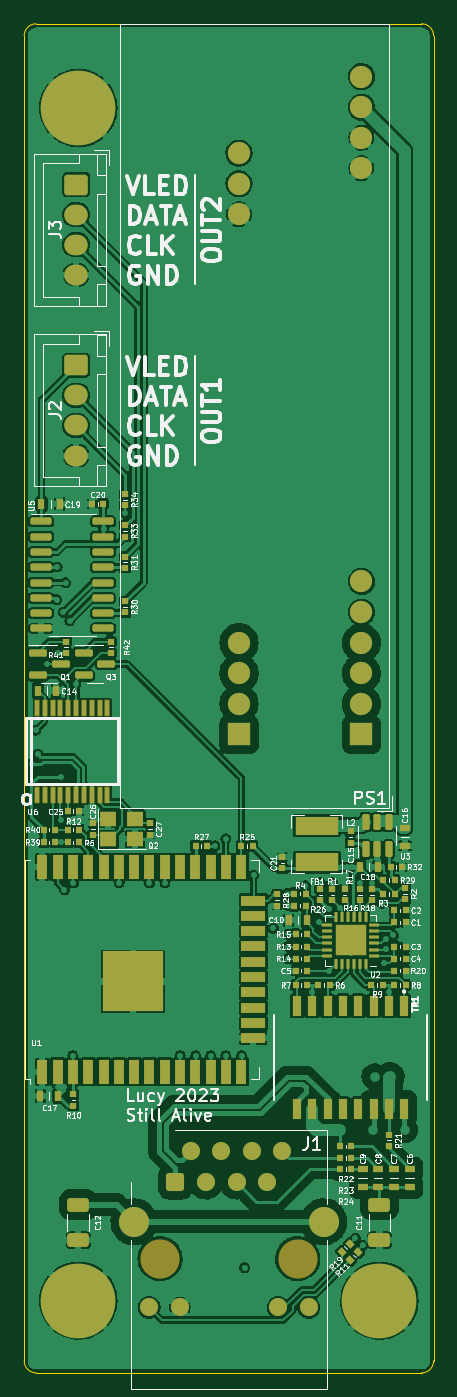
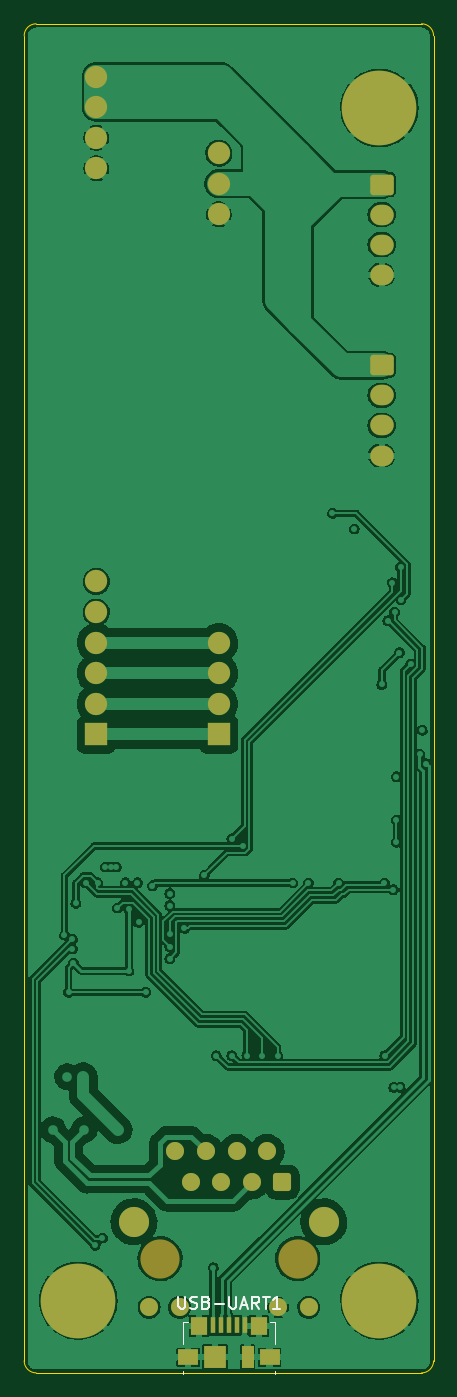
Circuit board: 11 layer files. Board 34.0 x 112.0 mm.
- bottom_copper: poe-led-bars-B_Cu.gbr (222427 bytes)
- bottom_mask: poe-led-bars-B_Mask.gbr (3135 bytes)
- paste: poe-led-bars-B_Paste.gbr (945 bytes)
- bottom_silk: poe-led-bars-B_Silkscreen.gbr (3145 bytes)
- outline: poe-led-bars-Edge_Cuts.gbr (995 bytes)
- top_copper: poe-led-bars-F_Cu.gbr (366173 bytes)
- top_mask: poe-led-bars-F_Mask.gbr (12118 bytes)
- paste: poe-led-bars-F_Paste.gbr (10541 bytes)
- top_silk: poe-led-bars-F_Silkscreen.gbr (87696 bytes)
- inner_copper: poe-led-bars-In1_Cu.gbr (259661 bytes)
- inner_copper: poe-led-bars-In2_Cu.gbr (194201 bytes)

=== bottom_copper: poe-led-bars-B_Cu.gbr (222427 bytes, source omitted) ===
=== bottom_mask: poe-led-bars-B_Mask.gbr (3135 bytes, source withheld) ===
=== paste: poe-led-bars-B_Paste.gbr ===
%TF.GenerationSoftware,KiCad,Pcbnew,(6.0.10-0)*%
%TF.CreationDate,2023-02-06T00:02:57-08:00*%
%TF.ProjectId,poe-led-bars,706f652d-6c65-4642-9d62-6172732e6b69,rev?*%
%TF.SameCoordinates,Original*%
%TF.FileFunction,Paste,Bot*%
%TF.FilePolarity,Positive*%
%FSLAX46Y46*%
G04 Gerber Fmt 4.6, Leading zero omitted, Abs format (unit mm)*
G04 Created by KiCad (PCBNEW (6.0.10-0)) date 2023-02-06 00:02:57*
%MOMM*%
%LPD*%
G01*
G04 APERTURE LIST*
%ADD10R,1.800000X1.900000*%
%ADD11R,1.425000X1.550000*%
%ADD12R,1.000000X1.900000*%
%ADD13R,1.650000X1.300000*%
%ADD14R,0.450000X1.380000*%
G04 APERTURE END LIST*
D10*
%TO.C,USB-UART1*%
X101150000Y-148700000D03*
D11*
X97512500Y-146125000D03*
D12*
X98450000Y-148700000D03*
D13*
X96625000Y-148700000D03*
D11*
X102487500Y-146125000D03*
D13*
X103375000Y-148700000D03*
D14*
X101300000Y-146040000D03*
X100650000Y-146040000D03*
X100000000Y-146040000D03*
X99350000Y-146040000D03*
X98700000Y-146040000D03*
%TD*%
M02*

=== bottom_silk: poe-led-bars-B_Silkscreen.gbr ===
%TF.GenerationSoftware,KiCad,Pcbnew,(6.0.10-0)*%
%TF.CreationDate,2023-02-06T00:02:57-08:00*%
%TF.ProjectId,poe-led-bars,706f652d-6c65-4642-9d62-6172732e6b69,rev?*%
%TF.SameCoordinates,Original*%
%TF.FileFunction,Legend,Bot*%
%TF.FilePolarity,Positive*%
%FSLAX46Y46*%
G04 Gerber Fmt 4.6, Leading zero omitted, Abs format (unit mm)*
G04 Created by KiCad (PCBNEW (6.0.10-0)) date 2023-02-06 00:02:57*
%MOMM*%
%LPD*%
G01*
G04 APERTURE LIST*
%ADD10C,0.150000*%
%ADD11C,0.120000*%
G04 APERTURE END LIST*
D10*
%TO.C,USB-UART1*%
X104190476Y-143652380D02*
X104190476Y-144461904D01*
X104142857Y-144557142D01*
X104095238Y-144604761D01*
X104000000Y-144652380D01*
X103809523Y-144652380D01*
X103714285Y-144604761D01*
X103666666Y-144557142D01*
X103619047Y-144461904D01*
X103619047Y-143652380D01*
X103190476Y-144604761D02*
X103047619Y-144652380D01*
X102809523Y-144652380D01*
X102714285Y-144604761D01*
X102666666Y-144557142D01*
X102619047Y-144461904D01*
X102619047Y-144366666D01*
X102666666Y-144271428D01*
X102714285Y-144223809D01*
X102809523Y-144176190D01*
X103000000Y-144128571D01*
X103095238Y-144080952D01*
X103142857Y-144033333D01*
X103190476Y-143938095D01*
X103190476Y-143842857D01*
X103142857Y-143747619D01*
X103095238Y-143700000D01*
X103000000Y-143652380D01*
X102761904Y-143652380D01*
X102619047Y-143700000D01*
X101857142Y-144128571D02*
X101714285Y-144176190D01*
X101666666Y-144223809D01*
X101619047Y-144319047D01*
X101619047Y-144461904D01*
X101666666Y-144557142D01*
X101714285Y-144604761D01*
X101809523Y-144652380D01*
X102190476Y-144652380D01*
X102190476Y-143652380D01*
X101857142Y-143652380D01*
X101761904Y-143700000D01*
X101714285Y-143747619D01*
X101666666Y-143842857D01*
X101666666Y-143938095D01*
X101714285Y-144033333D01*
X101761904Y-144080952D01*
X101857142Y-144128571D01*
X102190476Y-144128571D01*
X101190476Y-144271428D02*
X100428571Y-144271428D01*
X99952380Y-143652380D02*
X99952380Y-144461904D01*
X99904761Y-144557142D01*
X99857142Y-144604761D01*
X99761904Y-144652380D01*
X99571428Y-144652380D01*
X99476190Y-144604761D01*
X99428571Y-144557142D01*
X99380952Y-144461904D01*
X99380952Y-143652380D01*
X98952380Y-144366666D02*
X98476190Y-144366666D01*
X99047619Y-144652380D02*
X98714285Y-143652380D01*
X98380952Y-144652380D01*
X97476190Y-144652380D02*
X97809523Y-144176190D01*
X98047619Y-144652380D02*
X98047619Y-143652380D01*
X97666666Y-143652380D01*
X97571428Y-143700000D01*
X97523809Y-143747619D01*
X97476190Y-143842857D01*
X97476190Y-143985714D01*
X97523809Y-144080952D01*
X97571428Y-144128571D01*
X97666666Y-144176190D01*
X98047619Y-144176190D01*
X97190476Y-143652380D02*
X96619047Y-143652380D01*
X96904761Y-144652380D02*
X96904761Y-143652380D01*
X95761904Y-144652380D02*
X96333333Y-144652380D01*
X96047619Y-144652380D02*
X96047619Y-143652380D01*
X96142857Y-143795238D01*
X96238095Y-143890476D01*
X96333333Y-143938095D01*
D11*
X103810000Y-147560000D02*
X103810000Y-145790000D01*
X103810000Y-145790000D02*
X103430000Y-145790000D01*
X96190000Y-145790000D02*
X96190000Y-147560000D01*
X96190000Y-149840000D02*
X96190000Y-150100000D01*
X103810000Y-150100000D02*
X103810000Y-149840000D01*
X96190000Y-145790000D02*
X96570000Y-145790000D01*
%TD*%
M02*

=== outline: poe-led-bars-Edge_Cuts.gbr ===
%TF.GenerationSoftware,KiCad,Pcbnew,(6.0.10-0)*%
%TF.CreationDate,2023-02-06T00:02:57-08:00*%
%TF.ProjectId,poe-led-bars,706f652d-6c65-4642-9d62-6172732e6b69,rev?*%
%TF.SameCoordinates,Original*%
%TF.FileFunction,Profile,NP*%
%FSLAX46Y46*%
G04 Gerber Fmt 4.6, Leading zero omitted, Abs format (unit mm)*
G04 Created by KiCad (PCBNEW (6.0.10-0)) date 2023-02-06 00:02:57*
%MOMM*%
%LPD*%
G01*
G04 APERTURE LIST*
%TA.AperFunction,Profile*%
%ADD10C,0.100000*%
%TD*%
G04 APERTURE END LIST*
D10*
X115992893Y-149992893D02*
G75*
G03*
X116992893Y-148992893I1J999999D01*
G01*
X116992893Y-39007107D02*
G75*
G03*
X115992893Y-38007107I-999999J1D01*
G01*
X84007107Y-38007107D02*
G75*
G03*
X83007107Y-39007107I-1J-999999D01*
G01*
X83007107Y-148992893D02*
G75*
G03*
X84007107Y-149992893I999999J-1D01*
G01*
X115992893Y-149992893D02*
X84007107Y-149992893D01*
X83007107Y-148992893D02*
X83007107Y-39007107D01*
X84007107Y-38007107D02*
X115992893Y-38007107D01*
X116992893Y-39007107D02*
X116992893Y-148992893D01*
M02*

=== top_copper: poe-led-bars-F_Cu.gbr (366173 bytes, source omitted) ===
=== top_mask: poe-led-bars-F_Mask.gbr (12118 bytes, source omitted) ===
=== paste: poe-led-bars-F_Paste.gbr (10541 bytes, source omitted) ===
=== top_silk: poe-led-bars-F_Silkscreen.gbr (87696 bytes, source omitted) ===
=== inner_copper: poe-led-bars-In1_Cu.gbr (259661 bytes, source omitted) ===
=== inner_copper: poe-led-bars-In2_Cu.gbr (194201 bytes, source omitted) ===
